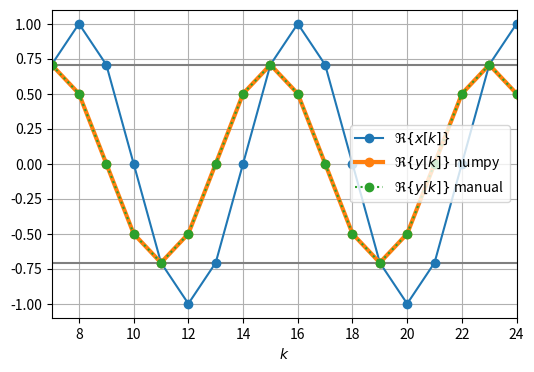

The matplotlib source for this figure:
import matplotlib.pyplot as plt
import numpy as np

h = [1/2, 0, -1/2]
N = 2**6
kx = np.arange(N)
x = np.exp(+1j*np.pi/4*kx)
y = np.convolve(h, x)
ky = np.arange(y.size)
yi = 1/np.sqrt(2)*np.exp(+1j*np.pi/4) * np.exp(+1j*np.pi/4*kx)

plt.figure(figsize=(6, 4))
plt.plot([7, 7+16+1], [+1/np.sqrt(2), +1/np.sqrt(2)], 'C7')
plt.plot([7, 7+16+1], [-1/np.sqrt(2), -1/np.sqrt(2)], 'C7')

if True:
    plt.plot(kx, np.real(x), 'C0o-', label=r'$\Re\{x[k]\}$')
    plt.plot(ky, np.real(y), 'C1o-', lw=3, label=r'$\Re\{y[k]\}$ numpy')
    plt.plot(kx, np.real(yi), 'C2o:', label=r'$\Re\{y[k]\}$ manual')
if False:
    plt.plot(kx, np.imag(x), 'C3o--', label='im x')
    plt.plot(ky, np.imag(y), 'C4o--', lw=3, label='im y numpy')
    plt.plot(kx, np.imag(yi), 'C5o:', label='im y manual')

plt.xlim(7, 7+16+1)
plt.xlabel(r'$k$')
plt.legend()
plt.grid(True)
plt.savefig('fir_filter_steady_state_DF08FCF870.pdf')